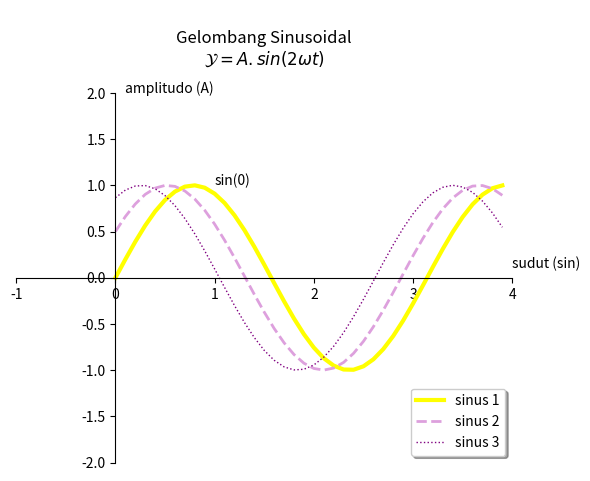

Recreate this plot in Python.
import numpy as np
import matplotlib.pyplot as plt

# generator sinyal sinusoidal

# membuat data --> vt= Vm . (sin(2wt + theta)) rumus sinusoidal
# camel case


def sinusGenerator(amplitudo, frekuensi, timeAkhir, theta):
    t = np.arange(0, timeAkhir, 0.1)
    y = amplitudo * np.sin(2*frekuensi*t + np.deg2rad(theta))
    return t, y


title = "\nGelombang Sinusoidal\n"
# rumus = r'$ \mathcal{Y} = A.sin(2 \omega t) $'
# membuat plot
plt.title(title + r'$ \mathcal{Y} = A.sin(2 \omega t)$'+"\n")
# plt.xlabel("sudut (sin)")
# plt.ylabel("amplitudo (A)")
plt.text(0.1, 2, "amplitudo (A)")
plt.text(4, 0.1, "sudut (sin)")

# setting axis
# plt.axis([xmin, xmax, ymin, ymax])
plt.axis([-1, 4, -2, 2])

# menggeser axis
ax = plt.gca()
ax.spines['left'].set_position(('data', 0))
ax.spines['bottom'].set_position(('data', 0))
ax.spines['right'].set_color('none')
ax.spines['top'].set_color('none')

t1, y1 = sinusGenerator(1, 1, 4, 0)
plt.plot(t1, y1, label='sinus 1', color="yellow", linewidth=3)
plt.text(1, 1, 'sin(0)')  # menambahkan text

t2, y2 = sinusGenerator(1, 1, 4, 30)
plt.plot(t2, y2, label='sinus 2', color="plum",
         linestyle="dashed", linewidth=2)

t3, y3 = sinusGenerator(1, 1, 4, 60)
plt.plot(t3, y3, color="purple", linestyle="dotted",
         label="sinus 3", linewidth=1)

# menampilkan plot
plt.legend(loc='lower right', shadow=True)  # box informasi
plt.show()
